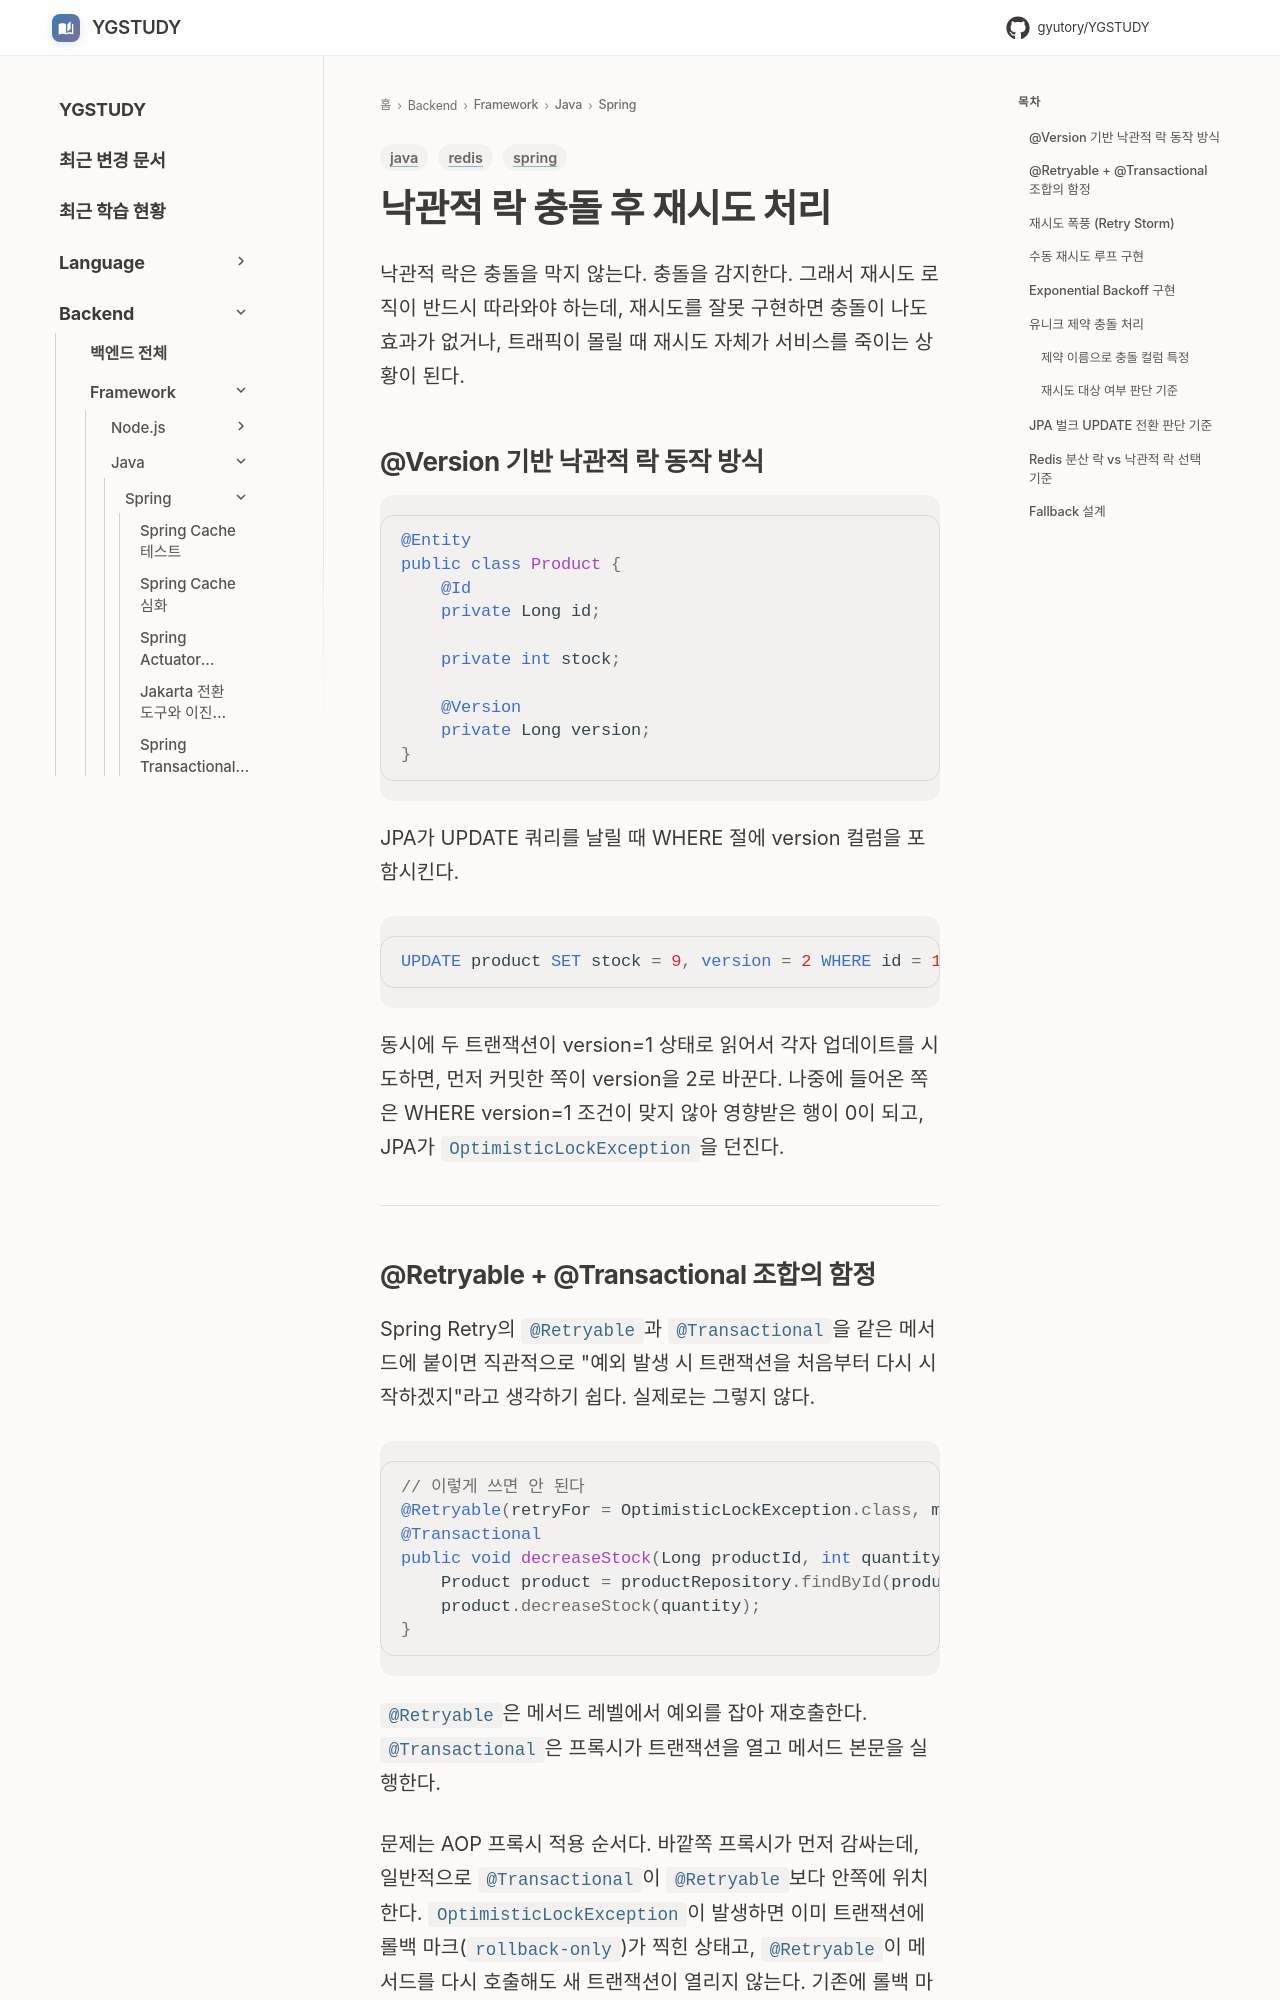

repository: GYUTORY/YGSTUDY · page: Framework/Java/Spring/Optimistic_Lock_Retry_Pattern/index.html · generator: mkdocs

---
title: 낙관적 락 충돌 후 재시도 처리
tags: [spring, java, redis]
updated: 2026-08-03
---

# 낙관적 락 충돌 후 재시도 처리

낙관적 락은 충돌을 막지 않는다. 충돌을 감지한다. 그래서 재시도 로직이 반드시 따라와야 하는데, 재시도를 잘못 구현하면 충돌이 나도 효과가 없거나, 트래픽이 몰릴 때 재시도 자체가 서비스를 죽이는 상황이 된다.

## @Version 기반 낙관적 락 동작 방식

```java
@Entity
public class Product {
    @Id
    private Long id;

    private int stock;

    @Version
    private Long version;
}
```

JPA가 UPDATE 쿼리를 날릴 때 WHERE 절에 version 컬럼을 포함시킨다.

```sql
UPDATE product SET stock = 9, version = 2 WHERE id = 1 AND version = 1
```

동시에 두 트랜잭션이 version=1 상태로 읽어서 각자 업데이트를 시도하면, 먼저 커밋한 쪽이 version을 2로 바꾼다. 나중에 들어온 쪽은 WHERE version=1 조건이 맞지 않아 영향받은 행이 0이 되고, JPA가 `OptimisticLockException`을 던진다.

---

## @Retryable + @Transactional 조합의 함정

Spring Retry의 `@Retryable`과 `@Transactional`을 같은 메서드에 붙이면 직관적으로 "예외 발생 시 트랜잭션을 처음부터 다시 시작하겠지"라고 생각하기 쉽다. 실제로는 그렇지 않다.

```java
// 이렇게 쓰면 안 된다
@Retryable(retryFor = OptimisticLockException.class, maxAttempts = 3)
@Transactional
public void decreaseStock(Long productId, int quantity) {
    Product product = productRepository.findById(productId).orElseThrow();
    product.decreaseStock(quantity);
}
```

`@Retryable`은 메서드 레벨에서 예외를 잡아 재호출한다. `@Transactional`은 프록시가 트랜잭션을 열고 메서드 본문을 실행한다.

문제는 AOP 프록시 적용 순서다. 바깥쪽 프록시가 먼저 감싸는데, 일반적으로 `@Transactional`이 `@Retryable`보다 안쪽에 위치한다. `OptimisticLockException`이 발생하면 이미 트랜잭션에 롤백 마크(`rollback-only`)가 찍힌 상태고, `@Retryable`이 메서드를 다시 호출해도 새 트랜잭션이 열리지 않는다. 기존에 롤백 마크가 찍힌 트랜잭션 안에서 재시도가 일어나거나 `TransactionSystemException`이 연달아 터진다.

`@Order`를 명시적으로 지정해서 `@Retryable`이 트랜잭션보다 바깥쪽에 오도록 강제하면 해결되긴 한다. 하지만 이 설정은 나중에 다른 개발자가 순서를 건드리면 조용히 깨진다. 재시도 범위와 트랜잭션 범위는 코드 구조 자체로 분리하는 편이 안전하다.

---
